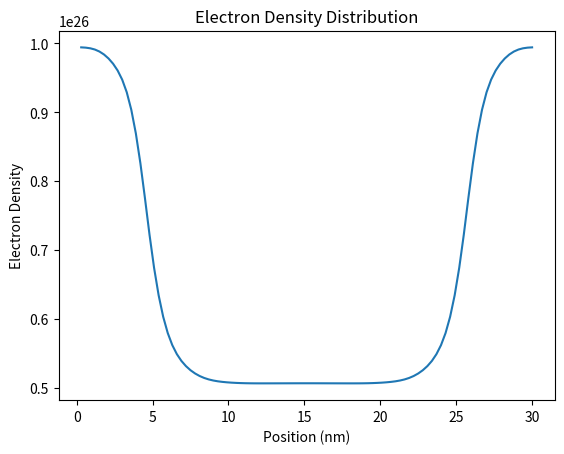

Write the Python code that produced this figure.
import numpy as np
import matplotlib.pyplot as plt
from scipy.linalg import inv

# Constants (all MKS, except energy which is in eV)
hbar = 1.06e-34  # Reduced Planck's constant (J·s)
q = 1.6e-19  # Elementary charge (C)
epsil = 10 * 8.85E-12  # Dielectric constant (F/m)
kT = 0.025  # Thermal energy at room temperature (eV)
m = 0.25 * 9.1e-31  # Effective mass of electron (kg)
n0 = 2 * m * kT * q / (2 * np.pi * hbar**2)  # Electron density parameter

# Inputs
a = 3e-10  # Lattice constant (m)
t = hbar**2 / (2 * m * a**2 * q)  # Hopping parameter (eV)
beta = q * a**2 / epsil  # Scaled inverse dielectric constant
Ns = 15  # Number of sites in source/drain regions
Nc = 70  # Number of sites in channel region
Np = Ns + Nc + Ns  # Total number of sites
XX = a * 1e9 * np.arange(1, Np + 1)  # Spatial grid (nm)
mu = 0.318  # Chemical potential (eV)
Fn = mu * np.ones(Np)  # Chemical potential array

# Initial electron density calculation
def Fhalf(x):
    xx = np.linspace(0, abs(x) + 10, 251)
    dx = xx[1] - xx[0]
    fx = (2 * dx / np.sqrt(np.pi)) * np.sqrt(xx) / (1 + np.exp(xx - x))
    y = np.sum(fx)
    return y

Nd = 2 * (n0 / 2)**1.5 * Fhalf(mu / kT)
Nd = Nd * np.concatenate([np.ones(Ns), 0.5 * np.ones(Nc), np.ones(Ns)])

# Second derivative matrix for Poisson equation
D2 = -2 * np.diag(np.ones(Np)) + np.diag(np.ones(Np - 1), 1) + np.diag(np.ones(Np - 1), -1)
D2[0, 0] = -1
D2[-1, -1] = -1

# Hamiltonian matrix
T = 2 * t * np.diag(np.ones(Np)) - t * np.diag(np.ones(Np - 1), 1) - t * np.diag(np.ones(Np - 1), -1)

# Energy grid
NE = 301
E = np.linspace(-0.25, 0.5, NE)  # Energy grid (eV)
dE = E[1] - E[0]  # Energy step
zplus = 1e-12j  # Small imaginary part to avoid singularities
f0 = n0 * np.log(1 + np.exp((mu - E) / kT))  # Fermi-Dirac distribution

# Initial guess for potential U
U = np.concatenate([np.zeros(Ns), 0.2 * np.ones(Nc), np.zeros(Ns)])

# Self-consistent calculation
dU = 0
ind = 10

while ind > 0.01:
    # From U to n
    sig1 = np.zeros((Np, Np), dtype=complex)
    sig2 = np.zeros((Np, Np), dtype=complex)
    n = np.zeros(Np)

    for k in range(NE):
        ck = 1 - (E[k] + zplus - U[0]) / (2 * t)
        ka = np.arccos(ck)
        sig1[0, 0] = -t * np.exp(1j * ka)
        gam1 = 1j * (sig1 - sig1.conj().T)

        ck = 1 - (E[k] + zplus - U[Np-1]) / (2 * t)
        ka = np.arccos(ck)
        sig2[Np-1,Np -1] = -t * np.exp(1j * ka)
        gam2 = 1j * (sig2 - sig2.conj().T)

        G = inv((E[k] + zplus) * np.eye(Np) - T - np.diag(U) - sig1 - sig2)
        A = 1j * (G - G.conj().T)
        rhoE = f0[k] * np.diag(A) / (2 * np.pi)
        n += (dE / a) * np.real(rhoE)

    # Correction dU from Poisson
    D = np.zeros(Np)

    for k in range(Np):
        z = (Fn[k] - U[k]) / kT
        D[k] = 2 * (n0 / 2)**1.5 * (Fhalf(z + 0.1) - Fhalf(z)) / (0.1 * kT)

    dN = n - Nd + (1 / beta) * D2 @U
    dU = -beta * inv(D2 - beta * np.diag(D)) @ dN
    U += dU

    # Check for convergence
    ind = np.max(np.abs(dN)) / np.max(Nd)
    print("Convergence Indicator:", ind)

# Plotting the electron density
plt.plot(XX, n)
plt.xlabel('Position (nm)')
plt.ylabel('Electron Density')
plt.title('Electron Density Distribution')
plt.show()

# Save results to a file
np.savez('fig31.npz', XX=XX, n=n)
